Run: headless pygame with SDL's dummy video driver; simulated clock (each Clock.tick advances the game by its frame time, no real sleeping); random seed 0; keys injected as events and as key.get_pressed() state; no mouse input; restart key SPACE tapped at the start of phases 3 and 4.
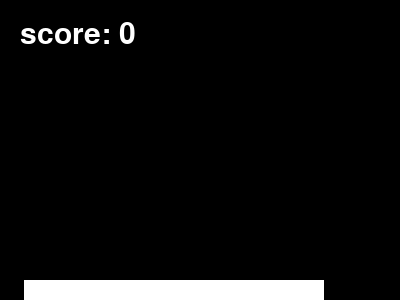
Frame 1 of 4 · flips 1–60 · no input
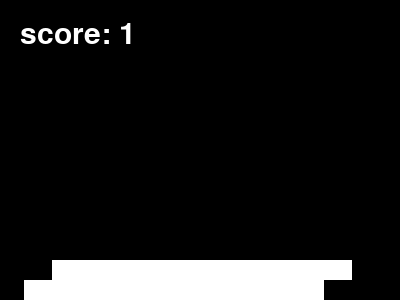
Frame 2 of 4 · flips 61–180 · tapped SPACE, RETURN · held RIGHT (→), D
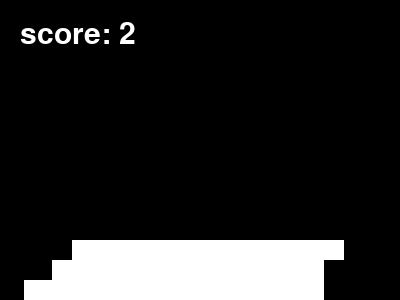
Frame 3 of 4 · flips 181–300 · tapped SPACE · held DOWN (↓), S
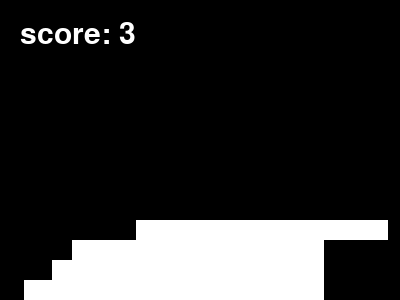
Frame 4 of 4 · flips 301–420 · tapped SPACE · held LEFT (←), A, UP (↑), W

The pygame program that drew these frames:

import pygame as pg
import random


pg.font.init()
FPS = 60
WIDTH, HEIGHT = 400, 300
WIN = pg.display.set_mode((WIDTH, HEIGHT))
clock = pg.time.Clock()


def draw_update():
    clock.tick(FPS)
    pg.display.flip()
    WIN.fill((0, 0, 0))


FIRST_SIZE = 300
HEIGHT_BLOCK = 20
VELOCITY = 4
velocity = VELOCITY
score = 1
previus_size = FIRST_SIZE
game_over = False

blocks = [pg.Rect(0, HEIGHT - HEIGHT_BLOCK, FIRST_SIZE, HEIGHT_BLOCK)]


while True:
    for event in pg.event.get():
        if event.type == pg.QUIT:
            pg.quit()
            break
        if not game_over:
            if event.type == pg.KEYDOWN:
                if event.key == pg.K_SPACE:
                    if score > 1:
                        previus_size += -abs(blocks[-2].x - blocks[-1].x)
                        if blocks[-1].x < blocks[-2].x:
                            blocks[-1].x = blocks[-2].x

                    blocks[-1].w = previus_size
                    first_position = random.choice((0, WIDTH - previus_size))
                    velocity = -VELOCITY if first_position else VELOCITY
                    blocks.append(
                        pg.Rect(
                            first_position,
                            HEIGHT - (score + 1) * HEIGHT_BLOCK,
                            previus_size,
                            HEIGHT_BLOCK,
                        )
                    )
                    if blocks[-1].w > 0:
                        score += 1

    game_over = blocks[-1].y <= 2 * HEIGHT_BLOCK or blocks[-1].w <= 0
    font = pg.font.SysFont(None, 44)
    if game_over:
        img = font.render("game over, score: " + str(score - 1), True, (255, 255, 255))
        WIN.blit(img, (20, 20))
        blocks[-1].w = 0

    else:
        img = font.render("score: " + str(score - 1), True, (255, 255, 255))
        WIN.blit(img, (20, 20))
        blocks[-1].x += velocity

    if blocks[-1].x > WIDTH - previus_size or blocks[-1].x < 0:
        velocity = -velocity

    for block in blocks:
        pg.draw.rect(WIN, (255, 255, 255), block)

    draw_update()
